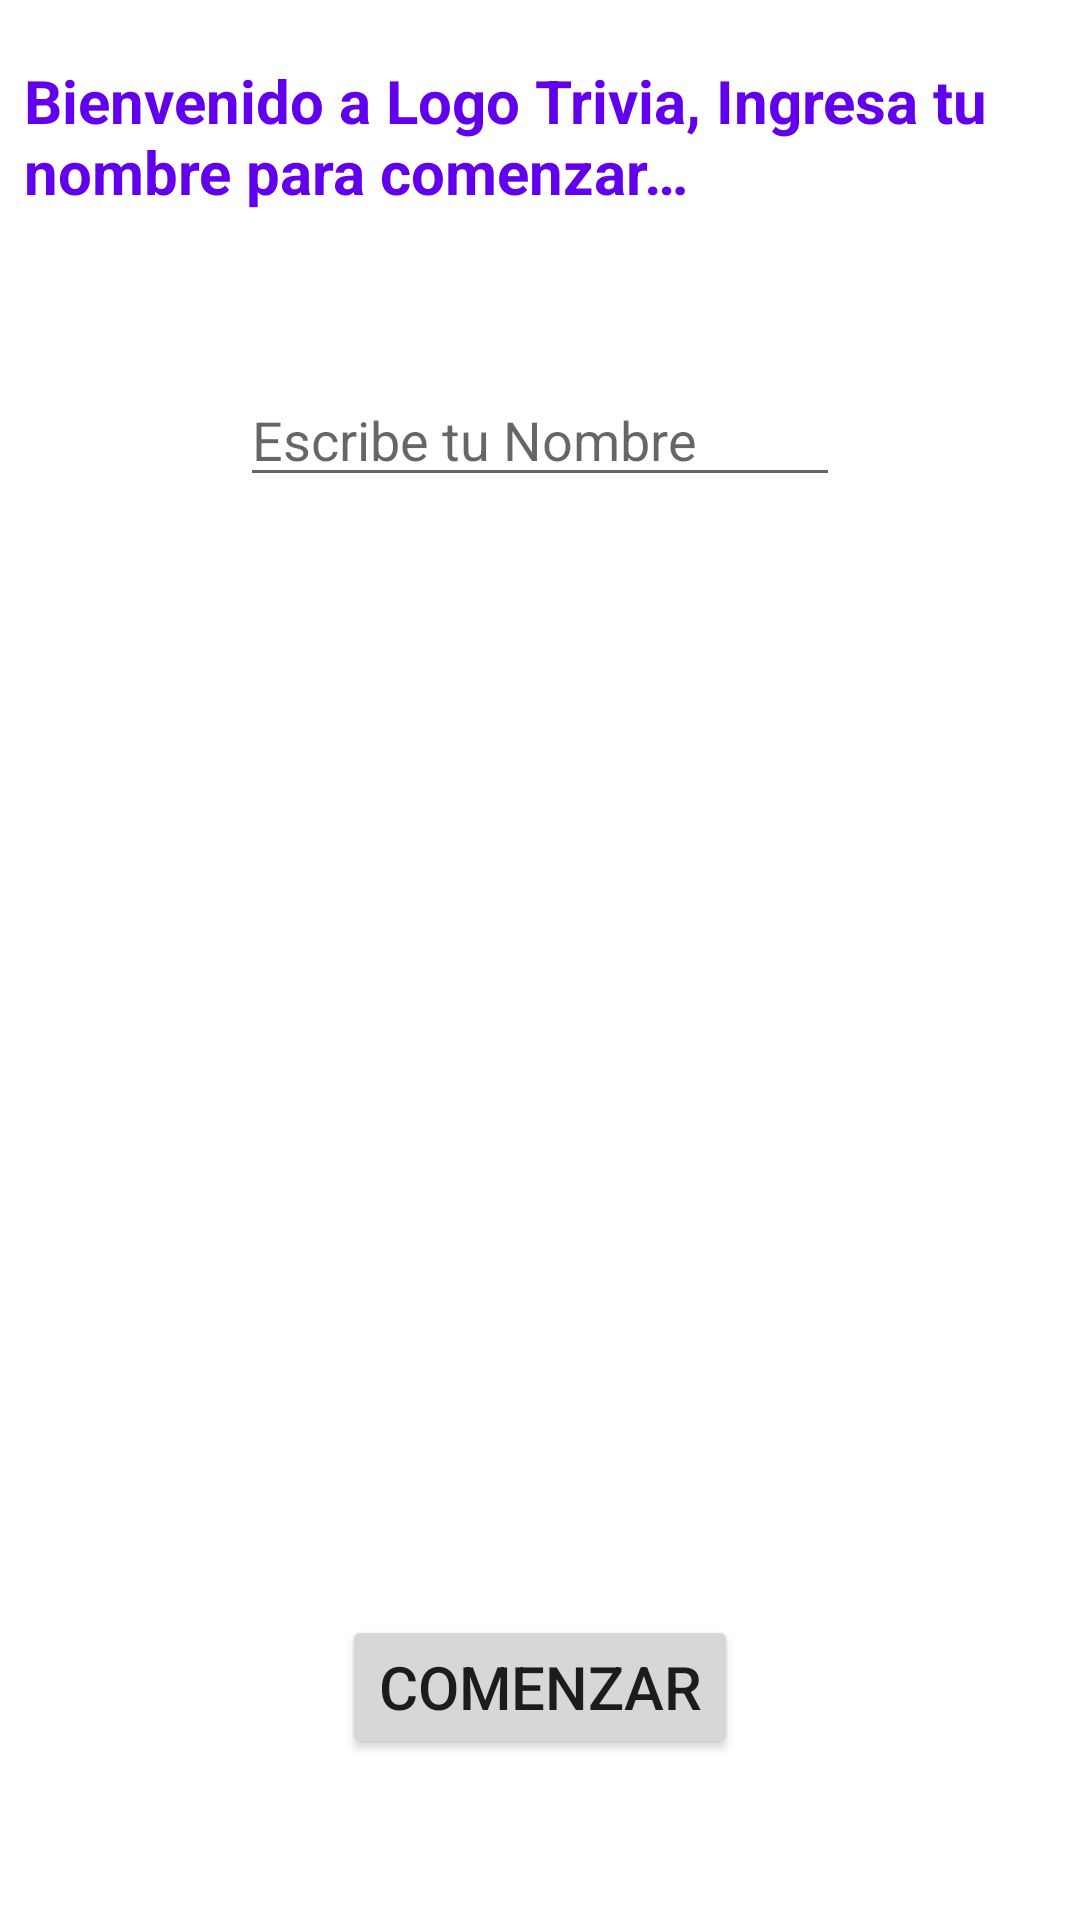

Layout XML and referenced resources for this Android screen:
<!-- AndroidManifest.xml: application theme Theme.TriviaEjemplo -->
<!-- res/layout/fragment_title.xml -->
<?xml version="1.0" encoding="utf-8"?>
<androidx.constraintlayout.widget.ConstraintLayout xmlns:android="http://schemas.android.com/apk/res/android"
    xmlns:app="http://schemas.android.com/apk/res-auto"
    xmlns:tools="http://schemas.android.com/tools"
    android:layout_width="match_parent"
    android:layout_height="match_parent"
    tools:context=".TitleFragment">

    <TextView
        android:id="@+id/welcome_tv"
        android:layout_width="0dp"
        android:layout_height="wrap_content"
        android:layout_marginStart="8dp"
        android:layout_marginTop="20dp"
        android:layout_marginEnd="8dp"
        android:text="@string/trivia_welcome_msg"
        android:textColor="@color/colorPrimary"
        android:textSize="20sp"
        android:textStyle="bold"
        app:layout_constraintEnd_toEndOf="parent"
        app:layout_constraintStart_toStartOf="parent"
        app:layout_constraintTop_toTopOf="parent" />

    <EditText
        android:id="@+id/name_tv"
        android:layout_width="200dp"
        android:layout_height="wrap_content"
        android:layout_marginBottom="319dp"
        android:hint="@string/write_name"
        android:inputType="text"
        app:layout_constraintBottom_toTopOf="@+id/comenzar_trivia_btn"
        app:layout_constraintEnd_toEndOf="parent"
        app:layout_constraintStart_toStartOf="parent"
        app:layout_constraintTop_toBottomOf="@+id/welcome_tv"
        android:autofillHints="" />


    <Button
        android:id="@+id/comenzar_trivia_btn"
        android:layout_width="wrap_content"
        android:layout_height="wrap_content"
        android:text="@string/start_btn"
        android:textSize="20sp"
        app:layout_constraintBottom_toBottomOf="parent"
        app:layout_constraintEnd_toEndOf="parent"
        app:layout_constraintStart_toStartOf="parent"
        app:layout_constraintTop_toBottomOf="@+id/name_tv" />


</androidx.constraintlayout.widget.ConstraintLayout>
<!-- resources referenced by this layout -->
<resources>
  <string name="start_btn">Comenzar</string>
  <string name="trivia_welcome_msg">Bienvenido a Logo Trivia, Ingresa tu nombre para comenzar…</string>
  <string name="write_name">Escribe tu Nombre</string>
  <style name="Theme.TriviaEjemplo" parent="Theme.MaterialComponents.DayNight.DarkActionBar">
          
          <item name="colorPrimary">@color/purple_500</item>
          <item name="colorPrimaryVariant">@color/purple_700</item>
          <item name="colorOnPrimary">@color/white</item>
          
          <item name="colorSecondary">@color/teal_200</item>
          <item name="colorSecondaryVariant">@color/teal_700</item>
          <item name="colorOnSecondary">@color/black</item>
          
          <item name="android:statusBarColor" tools:targetApi="l">?attr/colorPrimaryVariant</item>
          
      </style>
  <!-- not gathered from this repository: default colours our renderer supplied (Android Studio template values) -->
  <color name="purple_500">#FF6200EE</color>
  <color name="purple_700">#FF3700B3</color>
  <color name="teal_200">#FF03DAC5</color>
  <color name="teal_700">#FF018786</color>
  <color name="black">#FF000000</color>
  <color name="white">#FFFFFFFF</color>
  <color name="colorPrimary">#FF6200EE</color>
</resources>
